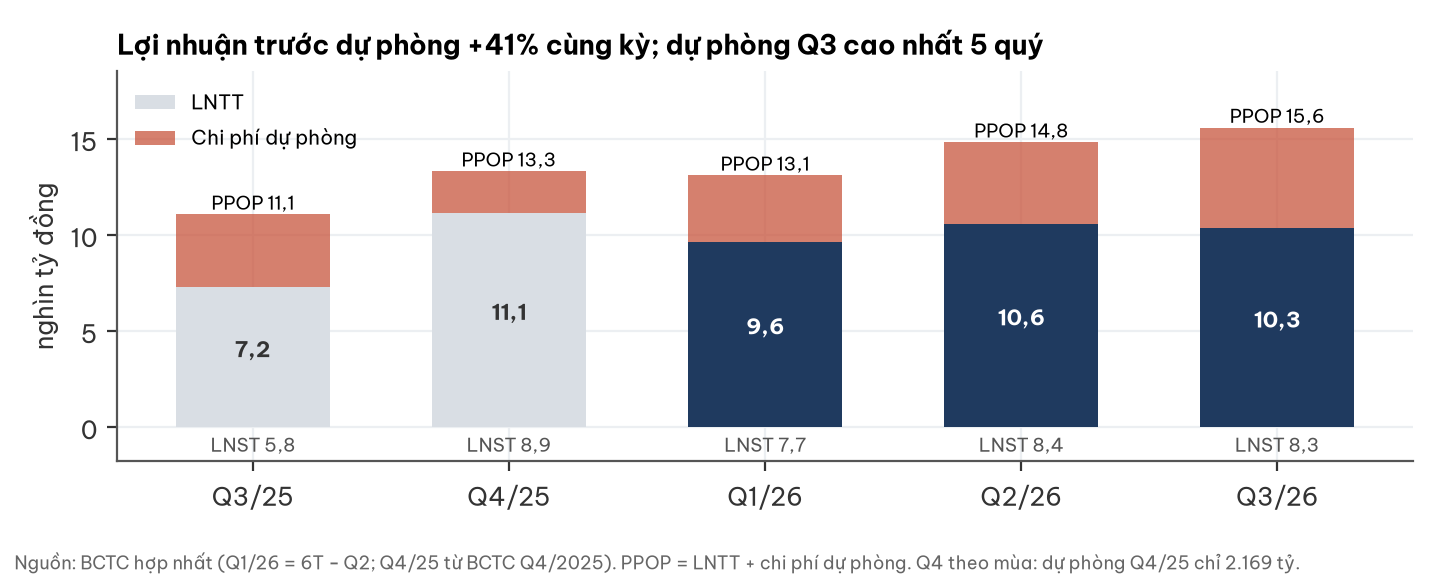

Source data for this figure (header and first rows):
quy, lntt, lnst, ppop, du_phong
Q3/25, 7250, 5800, 11051, 3802
Q4/25, 11129, 8903, 13298, 2169
Q1/26, 9628, 7703, 13083, 3455
Q2/26, 10560, 8446, 14807, 4247
Q3/26, 10330, 8252, 15571, 5241
